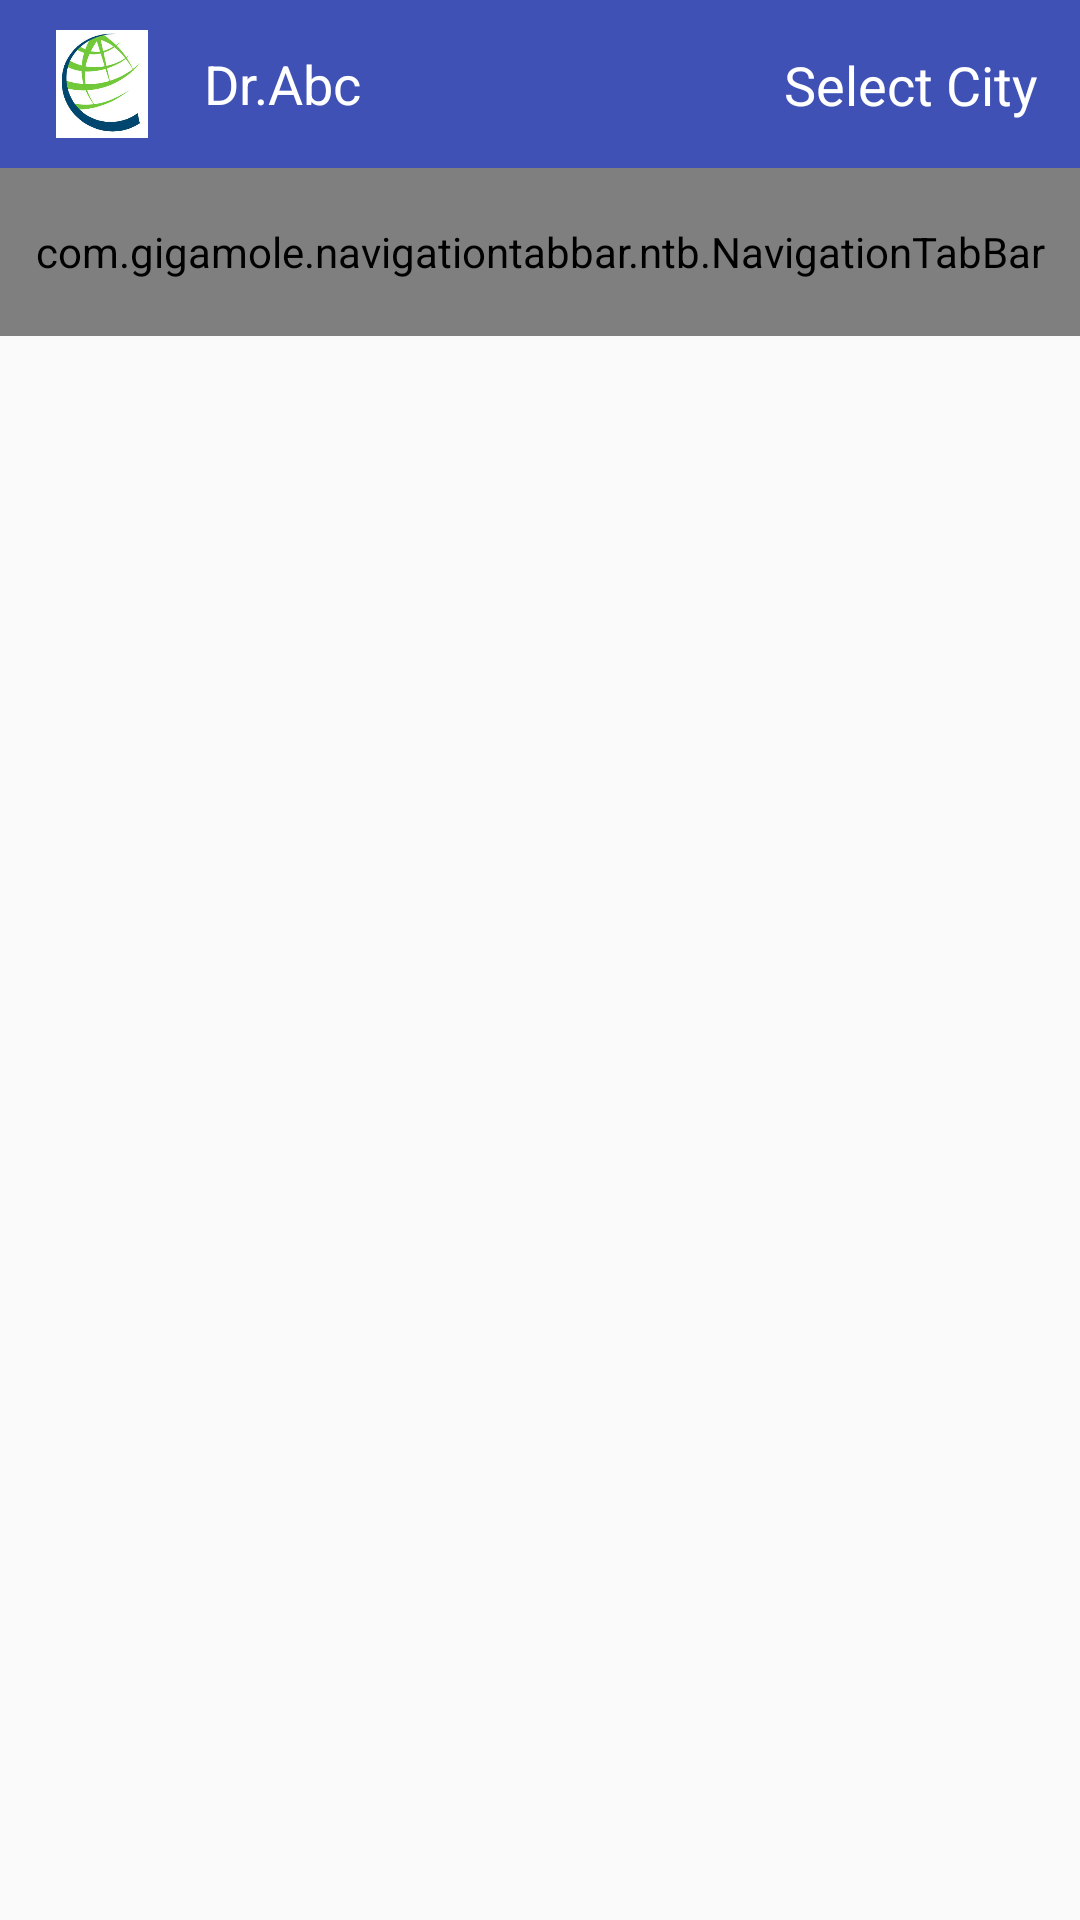

Here is an Android app screen rendered from its layout file. Give the layout XML and the strings, colors and styles it references.
<!-- AndroidManifest.xml: application theme AppTheme -->
<!-- res/layout/activity_main.xml -->
<?xml version="1.0" encoding="utf-8"?>
<LinearLayout xmlns:android="http://schemas.android.com/apk/res/android"
    xmlns:app="http://schemas.android.com/apk/res-auto"
    android:layout_width="match_parent"
    android:layout_height="match_parent"
    android:orientation="vertical">

    <include
        android:id="@+id/toolbar"
        layout="@layout/app_bar_dashboard" />


    <com.gigamole.navigationtabbar.ntb.NavigationTabBar
        android:id="@+id/ntb_horizontal"
        android:layout_width="match_parent"
        android:layout_height="?actionBarSize"
        app:ntb_badge_gravity="bottom"
        app:ntb_badge_position="left"
        app:ntb_badge_title_color="#ffffffff"
        app:ntb_bg_color="@color/colorPrimary"
        app:ntb_scaled="false"
        app:ntb_title_mode="all"
        app:ntb_title_size="15sp"
        app:ntb_titled="true"
        app:ntb_typeface="fonts/agency.ttf" />

    <android.support.v4.view.ViewPager
        android:id="@+id/vp_horizontal_ntb"
        android:layout_width="match_parent"
        android:layout_height="match_parent"
        app:layout_behavior="@string/appbar_scrolling_view_behavior" />


</LinearLayout>
<!-- res/layout/app_bar_dashboard.xml (included above) -->
<?xml version="1.0" encoding="utf-8"?>
<android.support.v7.widget.Toolbar xmlns:android="http://schemas.android.com/apk/res/android"
    xmlns:app="http://schemas.android.com/apk/res-auto"
    android:id="@+id/toolbar"
    android:layout_width="match_parent"
    android:layout_height="?actionBarSize"
    android:background="@color/colorPrimary"
    android:gravity="center_vertical"
    android:minHeight="?attr/actionBarSize"
    app:layout_collapseMode="pin"
    app:layout_scrollFlags="scroll|enterAlways"
    app:popupTheme="@style/ThemeOverlay.AppCompat.Light"
    app:theme="@style/ThemeOverlay.AppCompat.Light">

    <LinearLayout
        android:layout_width="match_parent"
        android:layout_height="wrap_content"
        android:orientation="horizontal">

        <ImageView
            android:id="@+id/imgAvtar"
            android:layout_width="@dimen/dimen_36dp"
            android:layout_height="@dimen/dimen_36dp"
            android:src="@drawable/logo"
            android:visibility="visible" />

        <TextView
            android:id="@+id/title"
            android:layout_width="wrap_content"
            android:layout_height="wrap_content"
            android:layout_gravity="center|center_horizontal|center_vertical"
            android:layout_marginLeft="@dimen/dimen_16dp"
            android:layout_marginRight="@dimen/dimen_6dp"
            android:layout_weight="1"
            android:text="Dr.Abc"
            android:textColor="@color/colorWhite"
            android:textSize="@dimen/L_TEXT"
            android:visibility="visible" />

        <TextView
            android:id="@+id/txtCity"
            android:layout_width="wrap_content"
            android:layout_height="match_parent"
            android:layout_gravity="right|end"
            android:layout_marginLeft="@dimen/dimen_8dp"
            android:layout_marginRight="@dimen/dimen_8dp"
            android:gravity="center"
            android:padding="@dimen/dimen_6dp"
            android:text="@string/select_city"
            android:textColor="@color/colorWhite"
            android:textSize="@dimen/L_TEXT" />

    </LinearLayout>

</android.support.v7.widget.Toolbar>
<!-- resources referenced by this layout -->
<resources>
  <color name="colorPrimary">#3F51B5</color>
  <color name="colorWhite">#ffffff</color>
  <dimen name="L_TEXT">18sp</dimen>
  <dimen name="dimen_16dp">16dp</dimen>
  <dimen name="dimen_36dp">36dp</dimen>
  <dimen name="dimen_6dp">6dp</dimen>
  <dimen name="dimen_8dp">8dp</dimen>
  <!-- drawable logo: png bitmap (drawable-xhdpi, 65497 bytes) -->
  <string name="select_city">Select City</string>
  <style name="AppTheme" parent="Theme.AppCompat.Light.NoActionBar">
          
          <item name="colorPrimary">@color/colorPrimary</item>
          <item name="colorPrimaryDark">@color/colorPrimaryDark</item>
          <item name="colorAccent">@color/colorAccent</item>
          <item name="actionMenuTextColor">@color/blue</item>
  
  
      </style>
  <color name="colorPrimaryDark">#303F9F</color>
  <color name="colorAccent">#8bc34a</color>
  <color name="blue">#0F3959</color>
</resources>
